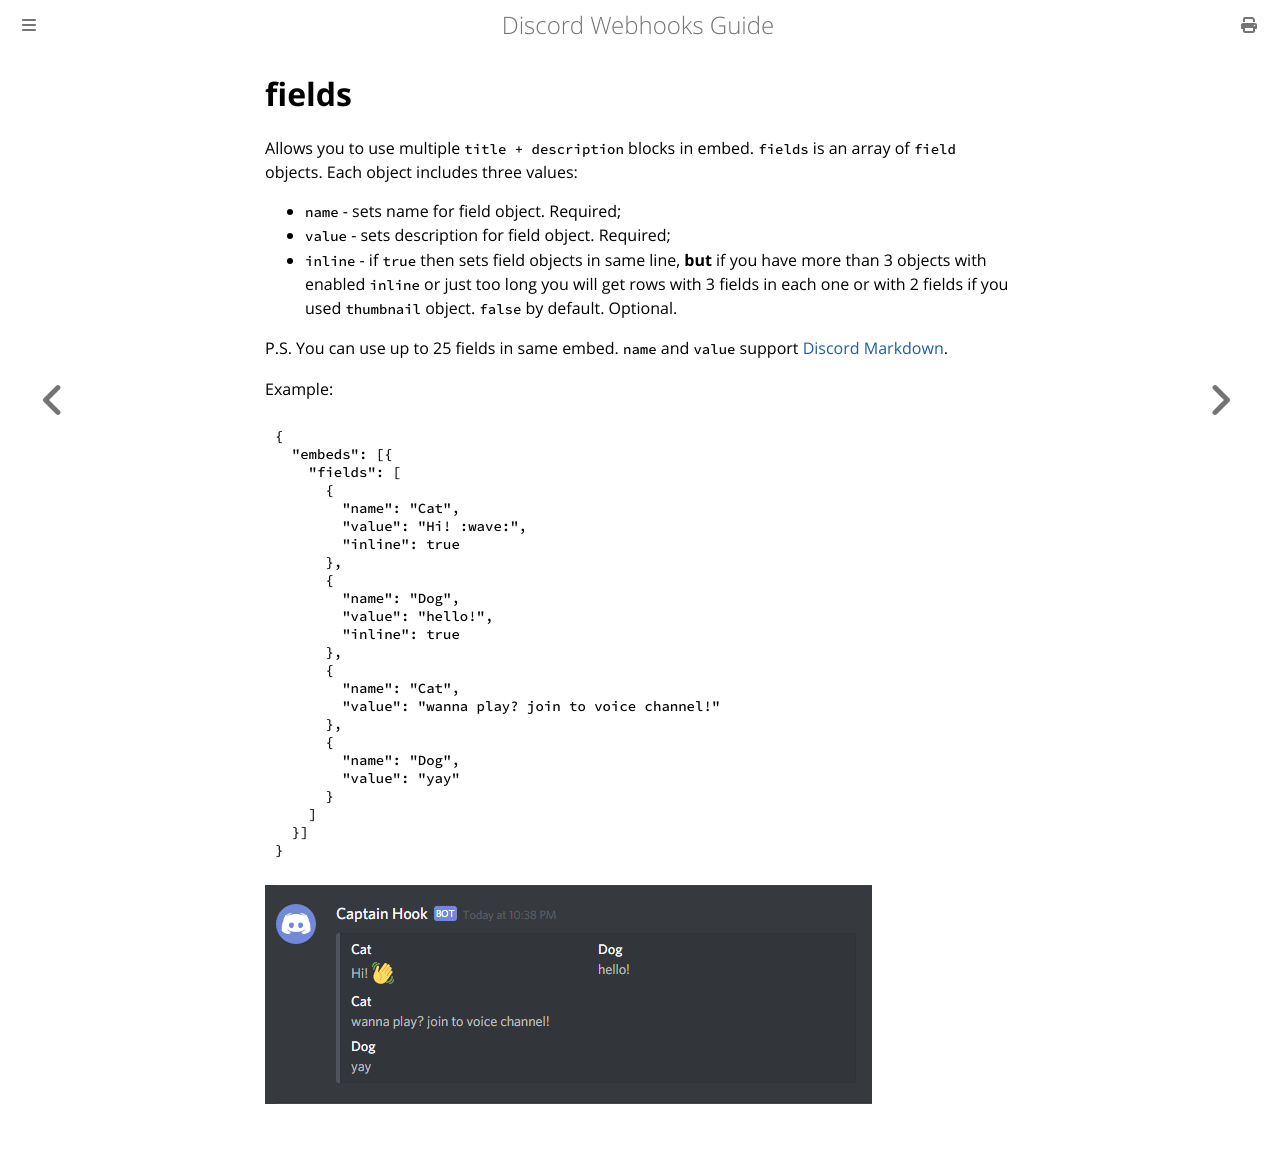

repository: Birdie0/discord-webhooks-guide · page: structure/embed/fields.html · generator: mdbook

# fields

Allows you to use multiple `title + description` blocks in embed. `fields` is an array of `field` objects. Each object includes three values:

* `name` - sets name for field object. Required;
* `value` - sets description for field object. Required;
* `inline` - if `true` then sets field objects in same line, **but** if you have more than 3 objects with enabled `inline` or just too long you will get rows with 3 fields in each one or with 2 fields if you used `thumbnail` object. `false` by default. Optional.

P.S. You can use up to 25 fields in same embed. `name` and `value` support [Discord Markdown](/markdown.md).

Example:

```json
{
  "embeds": [{
    "fields": [
      {
        "name": "Cat",
        "value": "Hi! :wave:",
        "inline": true
      },
      {
        "name": "Dog",
        "value": "hello!",
        "inline": true
      },
      {
        "name": "Cat",
        "value": "wanna play? join to voice channel!"
      },
      {
        "name": "Dog",
        "value": "yay"
      }
    ]
  }]
}
```

![fields example](../../img/structure/embed/fields.png)
